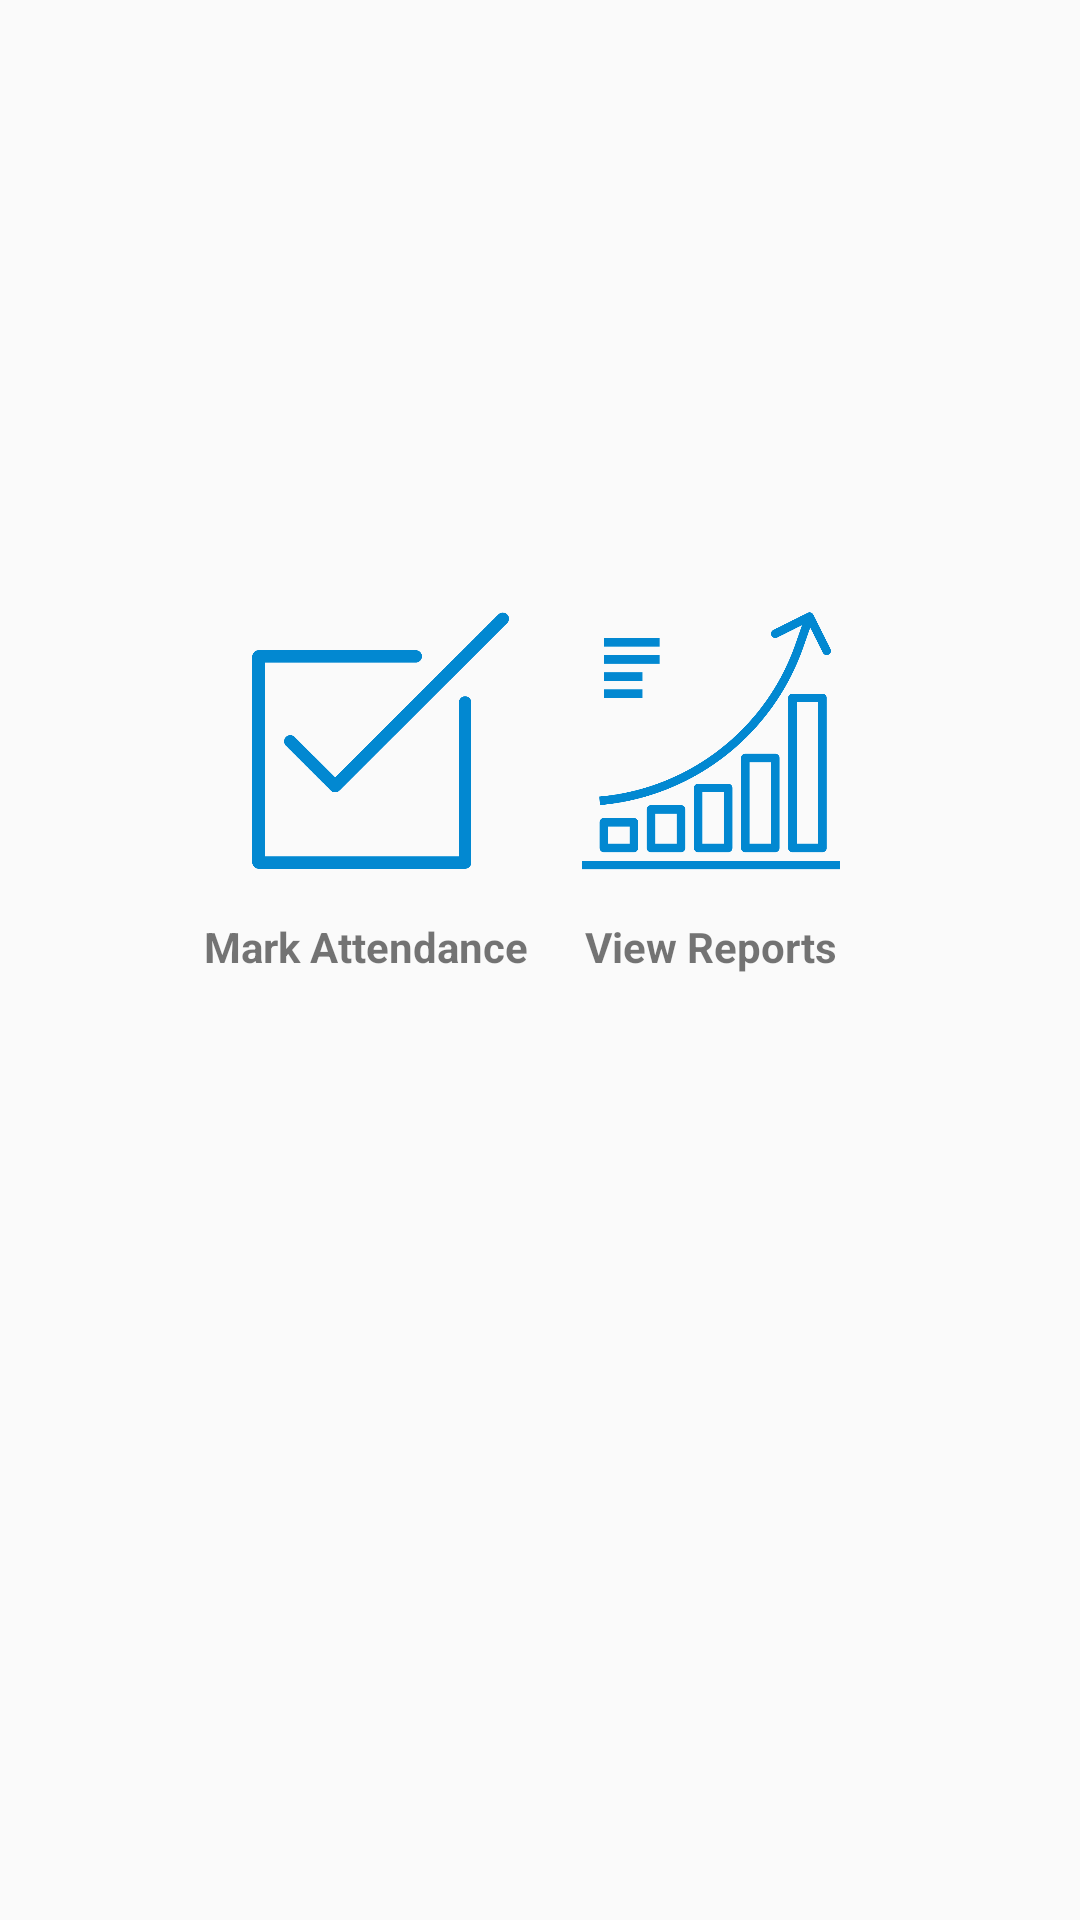

Layout XML and referenced resources for this Android screen:
<!-- AndroidManifest.xml: application theme AppTheme -->
<!-- res/layout/activity_course_dashboard.xml -->
<?xml version="1.0" encoding="utf-8"?>
<android.support.constraint.ConstraintLayout xmlns:android="http://schemas.android.com/apk/res/android"
    xmlns:app="http://schemas.android.com/apk/res-auto"
    xmlns:tools="http://schemas.android.com/tools"
    android:layout_width="match_parent"
    android:layout_height="match_parent"
    tools:context=".CourseDashboard">

    <android.support.constraint.ConstraintLayout
        android:id="@+id/cvAttendance"
        android:layout_width="157dp"
        android:layout_height="156dp"
        android:layout_marginLeft="44dp"
        android:layout_marginStart="44dp"
        android:layout_marginTop="188dp"
        app:layout_constraintStart_toStartOf="parent"
        app:layout_constraintTop_toTopOf="parent">

        <ImageView
            android:id="@+id/imageView"
            android:layout_width="116dp"
            android:layout_height="86dp"
            android:layout_marginTop="16dp"
            android:contentDescription="attendance"
            app:layout_constraintEnd_toEndOf="parent"
            app:layout_constraintHorizontal_bias="0.609"
            app:layout_constraintStart_toStartOf="parent"
            app:layout_constraintTop_toTopOf="parent"
            app:srcCompat="@drawable/attendance" />

        <TextView
            android:id="@+id/textView"
            android:layout_width="wrap_content"
            android:layout_height="wrap_content"
            android:layout_marginLeft="24dp"
            android:layout_marginStart="24dp"
            android:layout_marginTop="16dp"
            android:text="Mark Attendance"
            android:textStyle="bold"
            app:layout_constraintStart_toStartOf="parent"
            app:layout_constraintTop_toBottomOf="@+id/imageView" />
    </android.support.constraint.ConstraintLayout>


    <android.support.constraint.ConstraintLayout
        android:id="@+id/cvReports"
        android:layout_width="157dp"
        android:layout_height="156dp"
        android:layout_marginEnd="44dp"
        android:layout_marginRight="44dp"
        android:layout_marginTop="188dp"
        app:layout_constraintEnd_toEndOf="parent"
        app:layout_constraintTop_toTopOf="parent">

        <ImageView
            android:id="@+id/imageView2"
            android:layout_width="116dp"
            android:layout_height="86dp"
            android:layout_marginTop="16dp"
            android:contentDescription="report"
            app:layout_constraintEnd_toEndOf="parent"
            app:layout_constraintHorizontal_bias="0.487"
            app:layout_constraintStart_toStartOf="parent"
            app:layout_constraintTop_toTopOf="parent"
            app:srcCompat="@drawable/report" />

        <TextView
            android:id="@+id/textView2"
            android:layout_width="wrap_content"
            android:layout_height="wrap_content"
            android:layout_marginLeft="36dp"
            android:layout_marginStart="36dp"
            android:layout_marginTop="16dp"
            android:text="View Reports"
            android:textStyle="bold"
            app:layout_constraintStart_toStartOf="parent"
            app:layout_constraintTop_toBottomOf="@+id/imageView2" />
    </android.support.constraint.ConstraintLayout>

</android.support.constraint.ConstraintLayout>
<!-- resources referenced by this layout -->
<resources>
  <!-- drawable attendance: png bitmap (drawable, 5240 bytes) -->
  <!-- drawable report: png bitmap (drawable, 11844 bytes) -->
  <style name="AppTheme" parent="Theme.AppCompat.Light.DarkActionBar">
          
          <item name="colorPrimary">@color/colorPrimary</item>
          <item name="colorPrimaryDark">@color/colorPrimaryDark</item>
          <item name="colorAccent">@color/colorAccent</item>
      </style>
  <color name="colorPrimary">#0288d1</color>
  <color name="colorPrimaryDark">#0277bd</color>
  <color name="colorAccent">#e91e63</color>
</resources>
